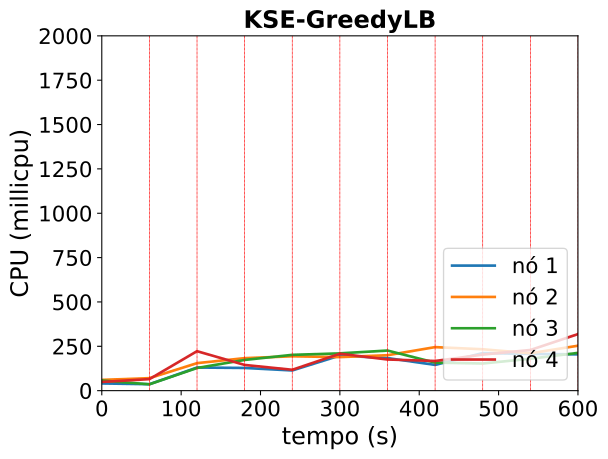

Source data for this figure (header and first rows):
timestamp, ppgcc-m02_pod_amount, ppgcc-m02_memory, ppgcc-m02_cpu, ppgcc-m03_pod_amount, ppgcc-m03_memory, ppgcc-m03_cpu, ppgcc-m04_pod_amount, ppgcc-m04_memory, ppgcc-m04_cpu, ppgcc-m05_pod_amount, ppgcc-m05_memory, ppgcc-m05_cpu
0, 2, 1159328, 40552774, 3, 1211312, 60724278, 2, 1199292, 56994651, 3, 1225724, 48986416
60, 2, 1172132, 36369755, 3, 1236656, 70466129, 2, 1215660, 35788700, 3, 1239980, 65011183
120, 1, 1170416, 130314811, 1, 1187948, 155083275, 4, 1247596, 127893109, 4, 1294232, 222452919
180, 1, 1171736, 127987549, 3, 1231640, 183248134, 3, 1268984, 173104161, 3, 1242884, 144871030
240, 2, 1191800, 113855986, 2, 1241276, 193662904, 3, 1291160, 201829395, 3, 1312844, 117633773
300, 2, 1193252, 197911378, 2, 1219760, 189102214, 3, 1319144, 210265687, 3, 1286972, 208185066
360, 2, 1202360, 183462159, 2, 1244376, 199733781, 3, 1297628, 226067766, 3, 1279580, 175571431
420, 1, 1215164, 145153584, 4, 1286484, 245382327, 2, 1258424, 157989419, 3, 1311656, 167182683
480, 2, 1239584, 211780437, 2, 1293876, 233321827, 3, 1261988, 153062987, 3, 1307432, 203210381
540, 1, 1230872, 207318164, 3, 1284504, 210740629, 3, 1314524, 179720150, 3, 1278920, 229122390
600, 1, 1241696, 204455414, 3, 1256784, 253238546, 3, 1322444, 212941864, 3, 1341620, 318833589
